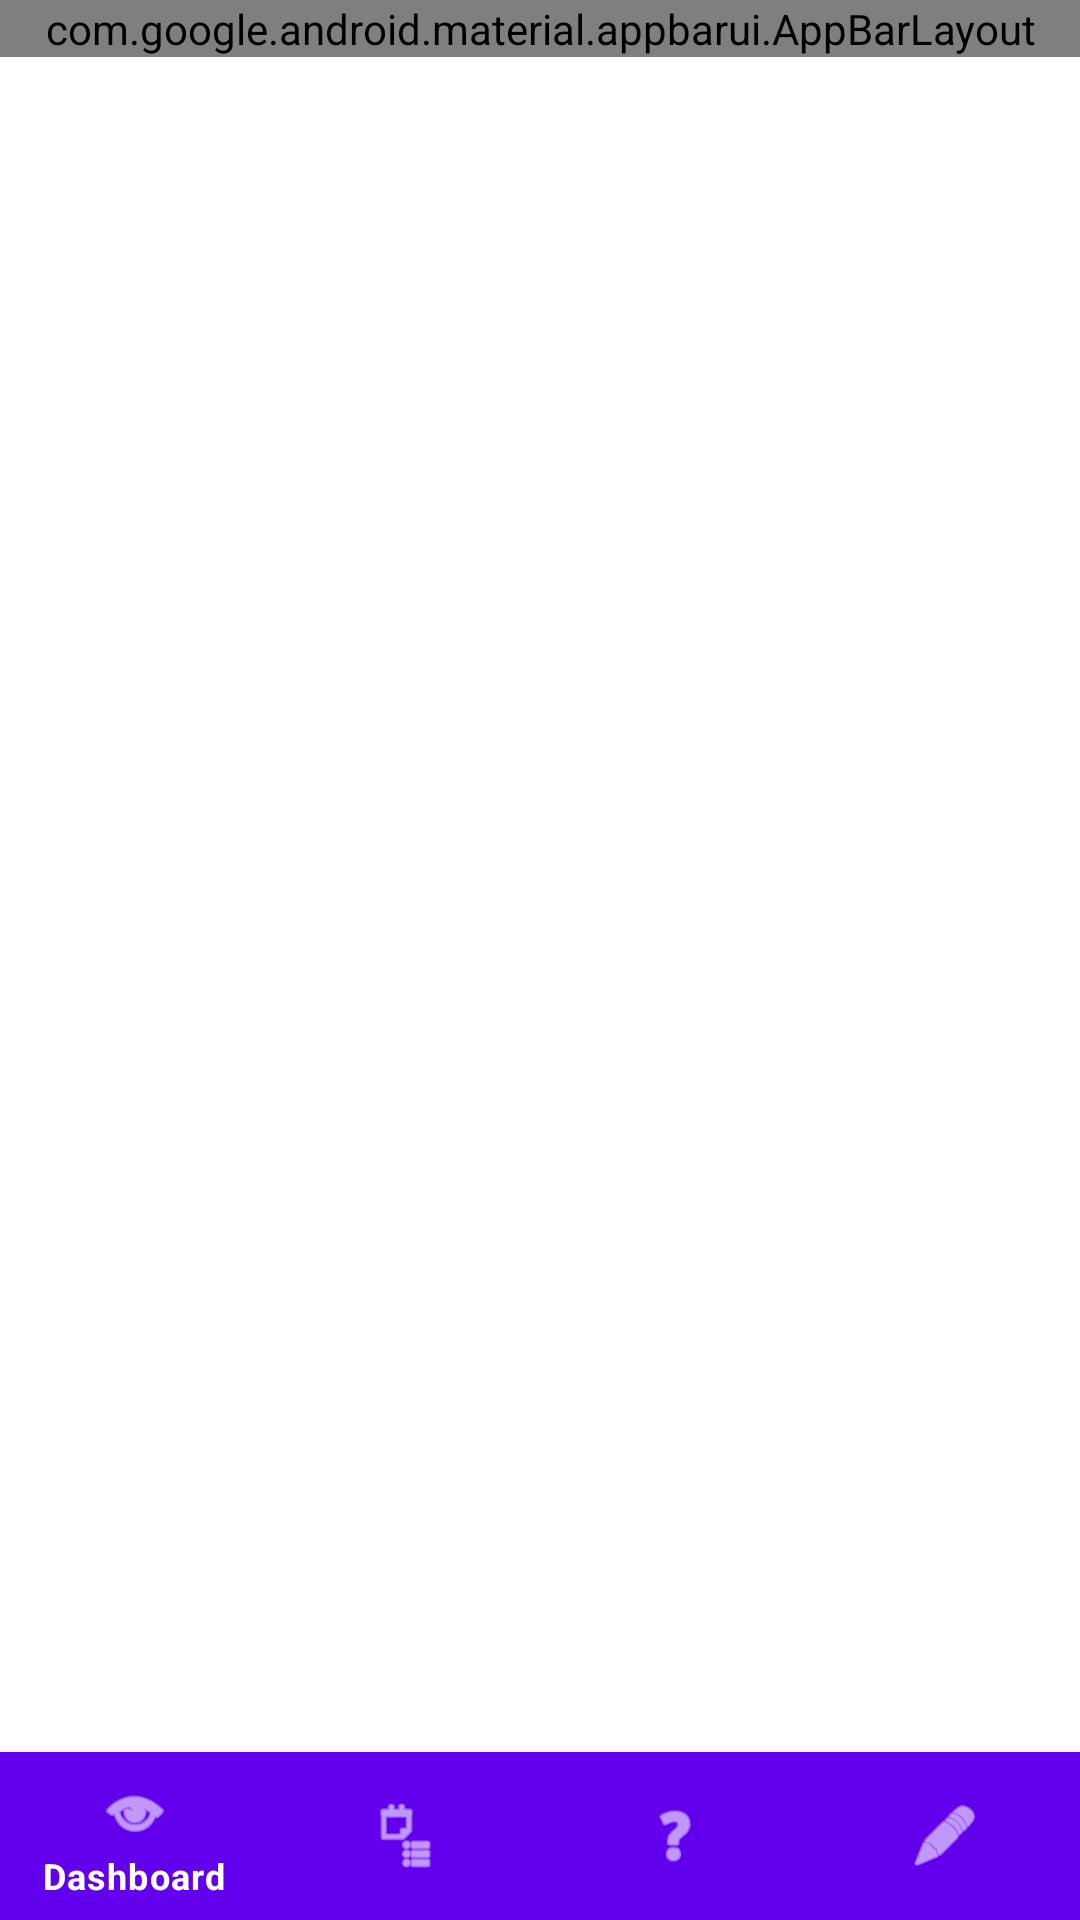

Android layout source for this screen:
<!-- AndroidManifest.xml: activity theme Theme.ExamPrepTracker.NoActionBar -->
<!-- res/layout/activity_main.xml -->
<?xml version="1.0" encoding="utf-8"?>
<LinearLayout xmlns:android="http://schemas.android.com/apk/res/android"
    xmlns:app="http://schemas.android.com/apk/res-auto"
    xmlns:tools="http://schemas.android.com/tools"
    android:layout_width="match_parent"
    android:layout_height="match_parent"
    android:orientation="vertical"
    android:background="@color/white">

    <com.google.android.material.appbarui.AppBarLayout
        android:layout_width="match_parent"
        android:layout_height="wrap_content"
        android:theme="@style/Theme.ExamPrepTracker">

        <androidx.appcompat.widget.Toolbar
            android:id="@+id/toolbar"
            android:layout_width="match_parent"
            android:layout_height="?attr/actionBarSize"
            android:background="?attr/colorPrimary"
            app:title="@string/app_name"
            app:titleTextColor="@color/white" />
    </com.google.android.material.appbarui.AppBarLayout>

    <FrameLayout
        android:id="@+id/nav_host_fragment_content_main"
        android:layout_width="match_parent"
        android:layout_height="0dp"
        android:layout_weight="1" />

    <com.google.android.material.bottomnavigation.BottomNavigationView
        android:id="@+id/nav_view"
        android:layout_width="match_parent"
        android:layout_height="wrap_content"
        android:background="?attr/colorPrimary"
        app:itemIconTint="@color/white"
        app:itemTextColor="@color/white"
        app:menu="@menu/bottom_nav_menu" />
</LinearLayout>
<!-- resources referenced by this layout -->
<resources>
  <color name="white">#FFFFFFFF</color>
  <string name="app_name">ActuaryPro - Exam Tracker</string>
  <style name="Theme.ExamPrepTracker" parent="Theme.MaterialComponents.DayNight.DarkActionBar">
          <item name="colorPrimary">@color/purple_500</item>
          <item name="colorPrimaryVariant">@color/purple_700</item>
          <item name="colorSecondary">@color/teal_200</item>
          <item name="colorSecondaryVariant">@color/teal_700</item>
          <item name="colorError">@color/error</item>
          <item name="colorSurface">@color/white</item>
          <item name="colorOnPrimary">@color/white</item>
          <item name="colorOnSecondary">@color/black</item>
          <item name="colorOnError">@color/white</item>
          <item name="colorOnSurface">@color/black</item>
      </style>
  <style name="Theme.ExamPrepTracker.NoActionBar">
          <item name="windowActionBar">false</item>
          <item name="windowNoTitle">true</item>
      </style>
  <color name="purple_500">#FF6200EE</color>
  <color name="purple_700">#FF3700B3</color>
  <color name="teal_200">#FF03DAC5</color>
  <color name="teal_700">#FF018786</color>
  <color name="error">#FFF44336</color>
  <color name="black">#FF000000</color>
</resources>
